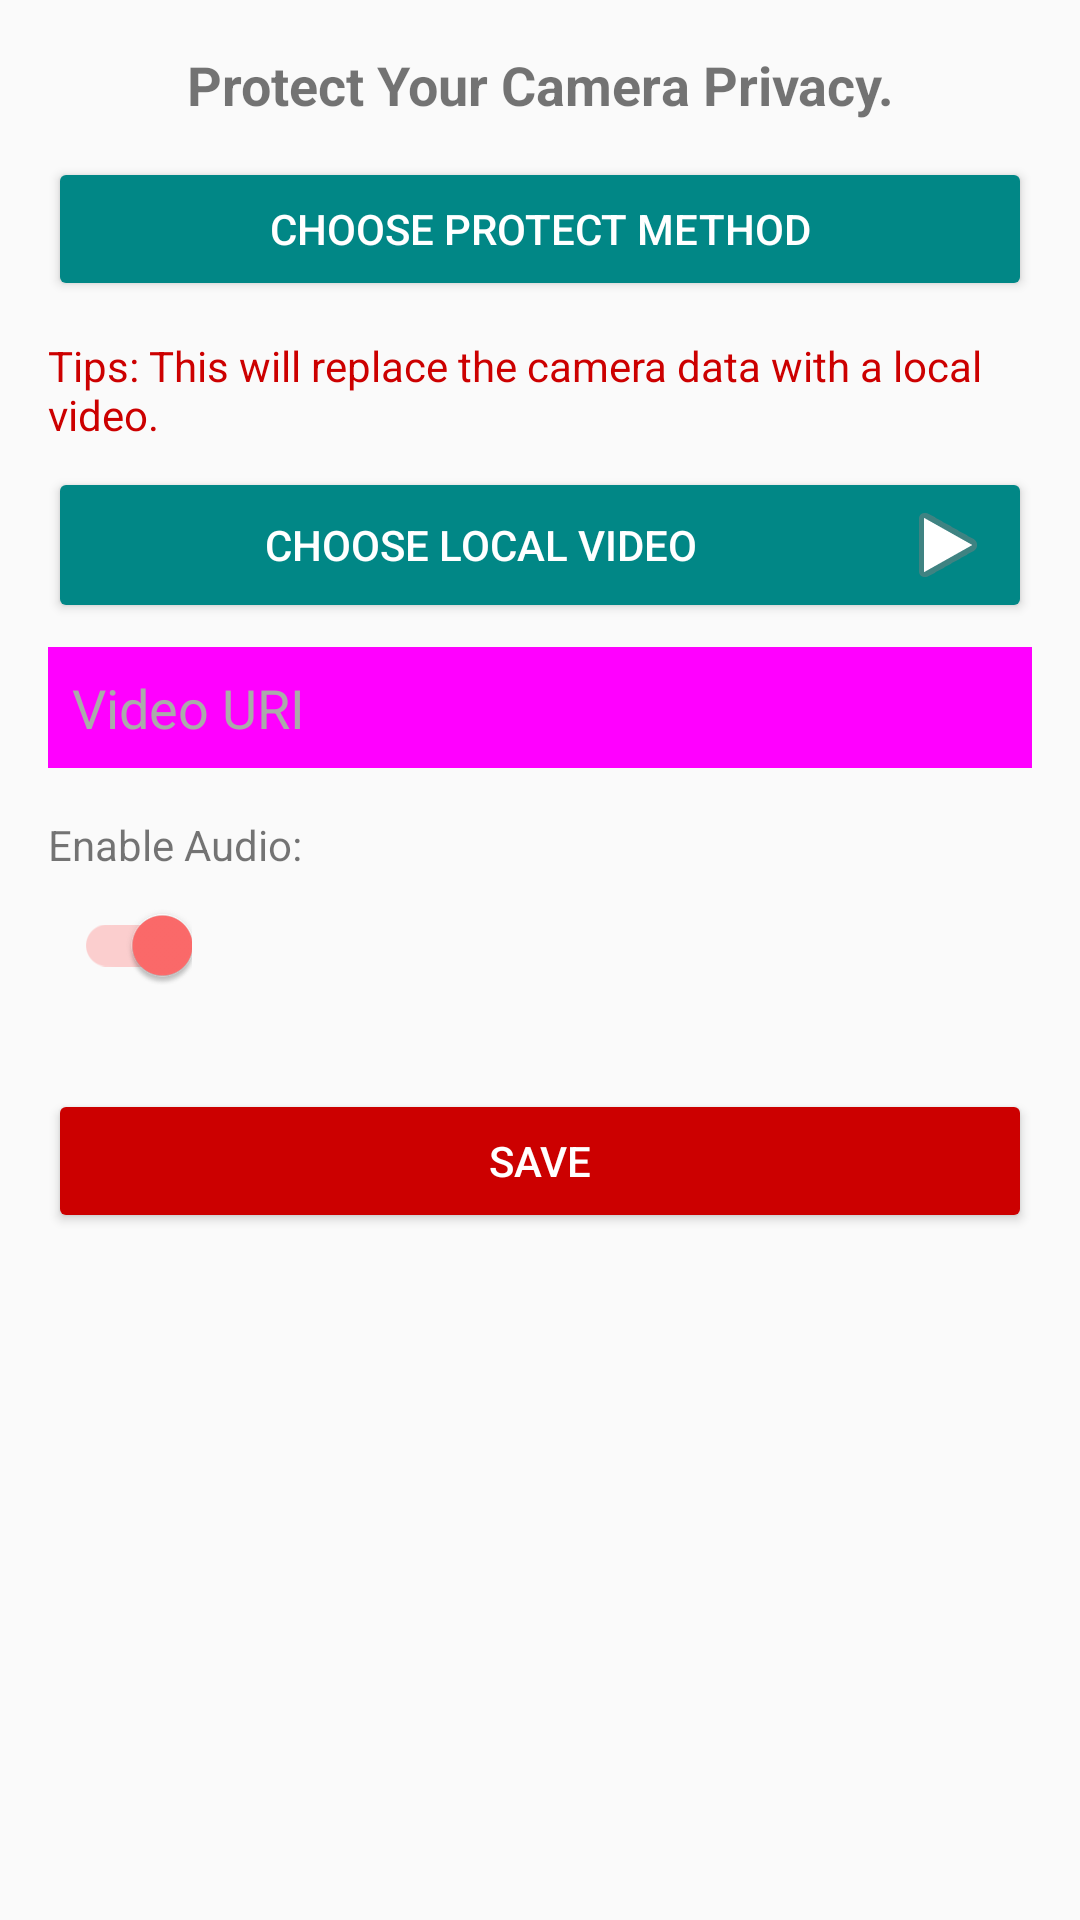

Here is an Android app screen rendered from its layout file. Give the layout XML and the strings, colors and styles it references.
<!-- AndroidManifest.xml: application theme Theme.BlackBox -->
<!-- res/layout/activity_camera.xml -->
<?xml version="1.0" encoding="utf-8"?>
<LinearLayout
     xmlns:android="http://schemas.android.com/apk/res/android"
     xmlns:app="http://schemas.android.com/apk/res-auto"
     android:layout_height="match_parent"
     android:layout_width="match_parent"
     android:padding="16dp"
     android:orientation="vertical">

    <TextView
         android:layout_height="wrap_content"
         android:layout_width="match_parent"
         android:gravity="center"
         android:textSize="18sp"
         android:paddingBottom="12dp"
         android:id="@+id/protect_method_text"
         android:text="Protect Your Camera Privacy."
         android:textStyle="bold" />

    <Button
         android:layout_height="wrap_content"
         android:layout_width="match_parent"
         android:backgroundTint="#018786"
         android:textColor="@android:color/white"
         android:id="@+id/protect_method_btn"
         android:text="Choose Protect Method" />

    <TextView
         android:layout_height="wrap_content"
         android:layout_width="match_parent"
         android:paddingBottom="8dp"
         android:textColor="@android:color/holo_red_dark"
         android:id="@+id/protect_tip"
         android:text="Tips: This will replace the camera data with a local video."
         android:paddingTop="12dp" />

    <Button
         android:layout_height="wrap_content"
         android:layout_width="match_parent"
         android:drawablePadding="8dp"
         android:drawableEnd="@android:drawable/ic_media_play"
         android:backgroundTint="#018786"
         android:textColor="@android:color/white"
         android:id="@+id/protect_video_select"
         android:text="Choose Local Video" />

    <EditText
         android:layout_height="wrap_content"
         android:layout_width="match_parent"
         android:background="#ff00ff"
         android:hint="Video URI"
         android:padding="8dp"
         android:textColorHint="@android:color/darker_gray"
         android:enabled="false"
         android:layout_marginTop="8dp"
         android:id="@+id/protect_path" />

    <TextView
         android:layout_height="wrap_content"
         android:layout_width="wrap_content"
         android:layout_marginTop="16dp"
         android:id="@+id/protect_audio"
         android:text="Enable Audio:" />

    <androidx.appcompat.widget.SwitchCompat
         android:layout_height="wrap_content"
         android:layout_width="wrap_content"
         android:checked="true"
         android:id="@+id/protect_audio_switch" />

    <Button
         android:layout_height="wrap_content"
         android:layout_width="match_parent"
         android:backgroundTint="@android:color/holo_red_dark"
         android:textColor="@android:color/white"
         android:layout_marginTop="24dp"
         android:id="@+id/protect_save"
         android:text="Save" />

</LinearLayout>
<!-- resources referenced by this layout -->
<resources>
  <style name="Theme.BlackBox" parent="Theme.MaterialComponents.Light.DarkActionBar">
          <item name="colorPrimary">@color/primary</item>
          <item name="colorPrimaryVariant">@color/primary_dark</item>
          <item name="colorSecondary">@color/accent</item>
          <item name="colorSecondaryVariant">@color/accent_dark</item>
          <item name="colorError">@color/error</item>
          <item name="colorSurface">@color/surface_light</item>
          <item name="colorBackground">@color/bg_light</item>
          <item name="android:colorBackground">@color/bg_light</item>
          <item name="colorOnPrimary">@color/white</item>
          <item name="colorOnSecondary">@color/white</item>
          <item name="colorOnError">@color/white</item>
          <item name="colorOnSurface">@color/gray_dark</item>
          <item name="colorOnBackground">@color/gray_dark</item>
          <item name="android:statusBarColor">@color/surface_light</item>
          <item name="android:navigationBarColor">@color/surface_light</item>
          <item name="android:windowLightStatusBar">true</item>
          <item name="android:windowLightNavigationBar">true</item>
          <item name="cornerRadius">12dp</item>
          <item name="elevationOverlayEnabled">true</item>
      </style>
  <color name="primary">#1E88E5</color>
  <color name="primary_dark">#1565C0</color>
  <color name="accent">#FF6B6B</color>
  <color name="accent_dark">#E53935</color>
  <color name="error">#F44336</color>
  <color name="surface_light">#FFFFFF</color>
  <color name="bg_light">#FAFAFA</color>
  <color name="white">#FFFFFF</color>
  <color name="gray_dark">#424242</color>
</resources>
